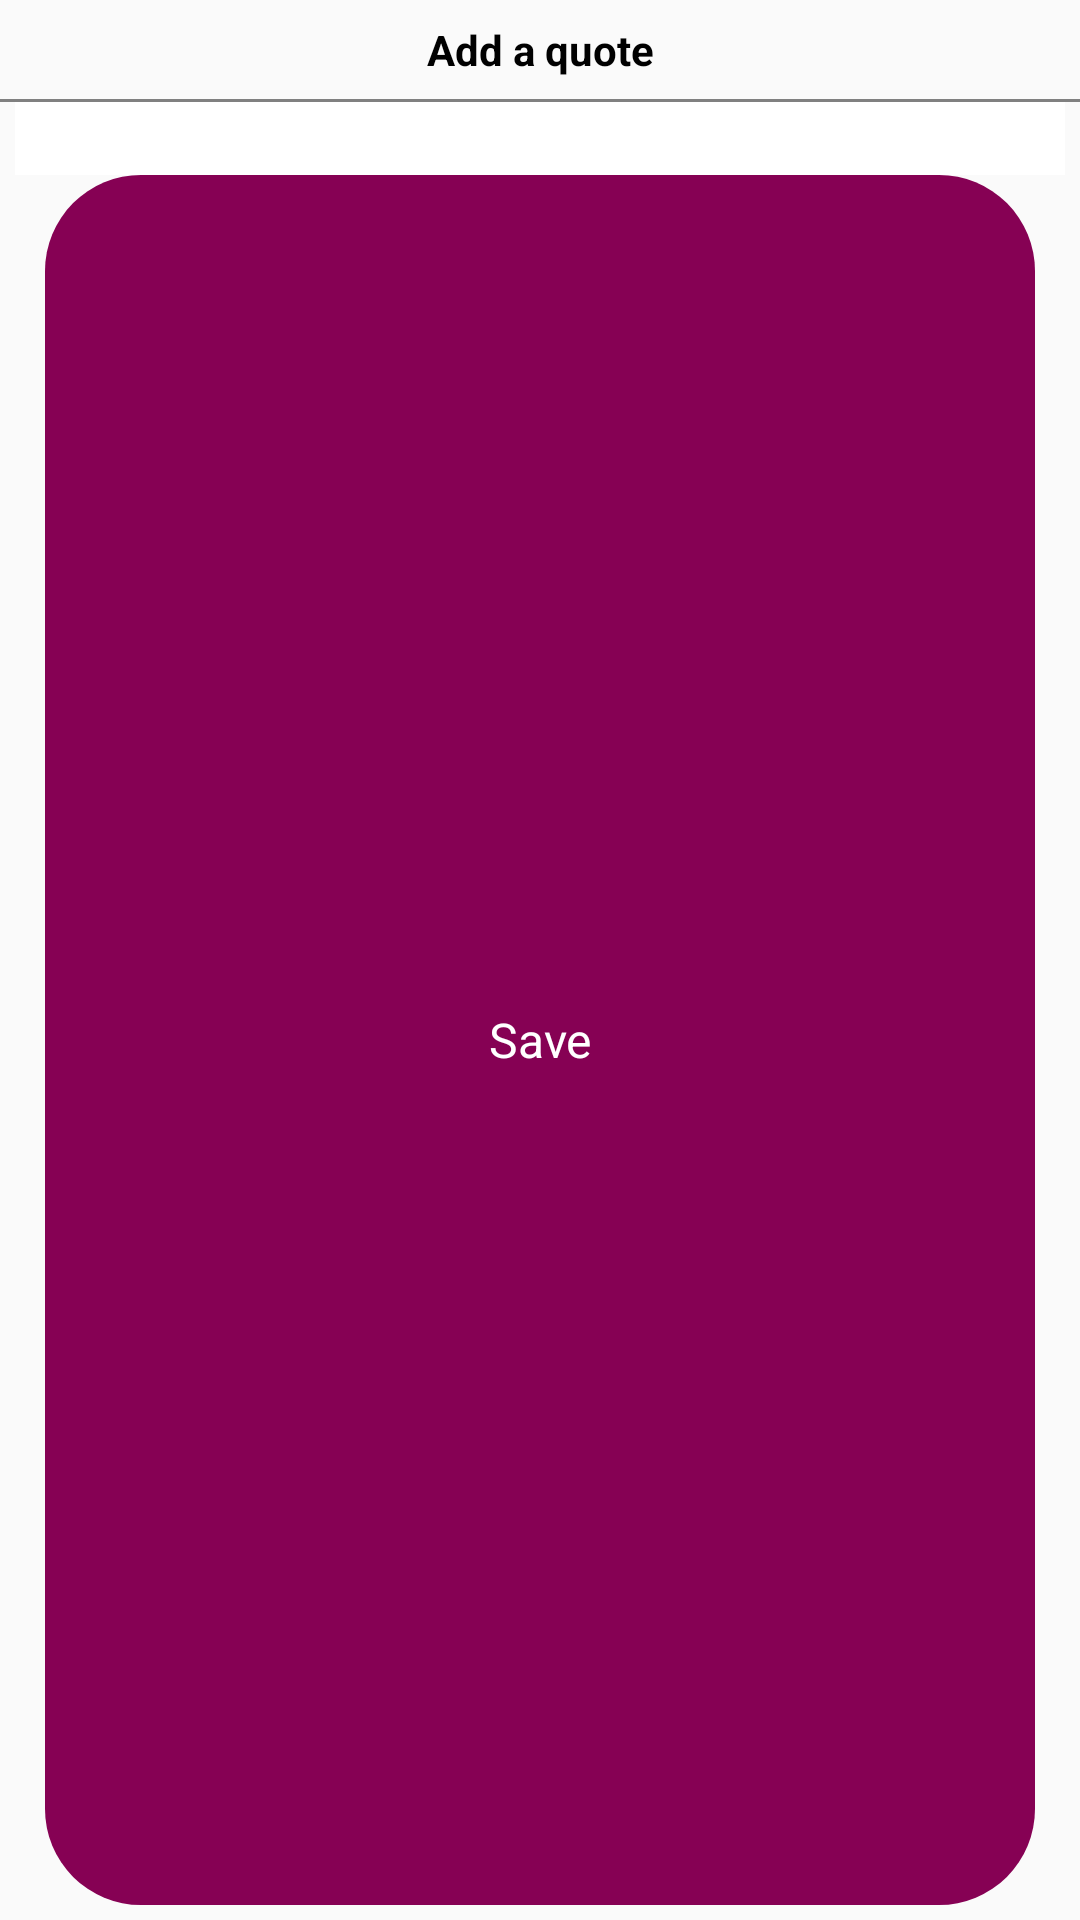

Write the Android layout XML for this screen, with the resource values it uses.
<!-- AndroidManifest.xml: application theme AppTheme.NoActionBar -->
<!-- res/layout/alert_add_price_offer.xml -->
<?xml version="1.0" encoding="utf-8"?>
<LinearLayout
    xmlns:android="http://schemas.android.com/apk/res/android"
    android:orientation="vertical"
    android:layout_width="match_parent"
    android:layout_marginTop="5dp"
    android:gravity="center"
    android:layout_marginEnd="10dp"
    android:layout_marginStart="10dp"
    android:layout_gravity="center"
    android:background="@drawable/background_alertdialog"
    android:layout_height="wrap_content">

    <ImageView
        android:id="@+id/image"
        android:layout_width="wrap_content"
        android:layout_height="wrap_content" />

    <TextView
        android:layout_width="match_parent"
        android:layout_height="wrap_content"
        android:padding="7dp"
        android:textStyle="bold"
        android:gravity="center"
        android:textColor="@color/black"
        android:text="@string/offer"/>

    <View
        android:layout_width="match_parent"
        android:layout_height="1dp"
        android:background="@color/gray"
        />

    <EditText
        android:id="@+id/dialogEditText"
        android:layout_width="match_parent"
        android:layout_height="wrap_content"
        android:lines="3"
        android:inputType="number"
        android:layout_marginStart="5dp"
        android:layout_marginEnd="5dp"
        android:background="@drawable/linear_background_for_edit"/>

    <TextView
        android:id="@+id/save"
        android:layout_width="match_parent"
        android:layout_height="32dp"
        android:text="@string/save"
        android:layout_marginStart="15dp"
        android:layout_marginEnd="15dp"
        android:layout_marginBottom="5dp"
        android:gravity="center"
        android:textSize="16dp"
        android:textColor="@color/white"
        android:layout_gravity="start"
        android:background="@drawable/save_back"
        android:padding="2dp"
        android:layout_weight="1"/>


</LinearLayout>
<!-- resources referenced by this layout -->
<resources>
  <color name="black">#000</color>
  <color name="gray">#ff808080</color>
  <color name="white">#ffffffff</color>
  <!-- drawable linear_background_for_edit (drawable) -->
  <?xml version="1.0" encoding="utf-8"?>
  <layer-list xmlns:android="http://schemas.android.com/apk/res/android">
  
      <item>
          <shape android:shape="rectangle" >
              <solid android:color="@color/white" />
          </shape>
      </item>
  
  </layer-list>
  <!-- drawable save_back (drawable) -->
  <?xml version="1.0" encoding="utf-8"?>
  <layer-list xmlns:android="http://schemas.android.com/apk/res/android">
  
      <item>
          <shape android:shape="rectangle" >
              <solid android:color="@color/colorPrimary" />
              <corners android:radius="32dp"/>
          </shape>
      </item>
  
  
  
  </layer-list>
  <string name="offer">Add a quote</string>
  <string name="save">Save</string>
  <style name="AppTheme.NoActionBar">
          <item name="windowActionBar">false</item>
          <item name="windowNoTitle">true</item>
      </style>
  <color name="colorPrimary">#860154</color>
</resources>
